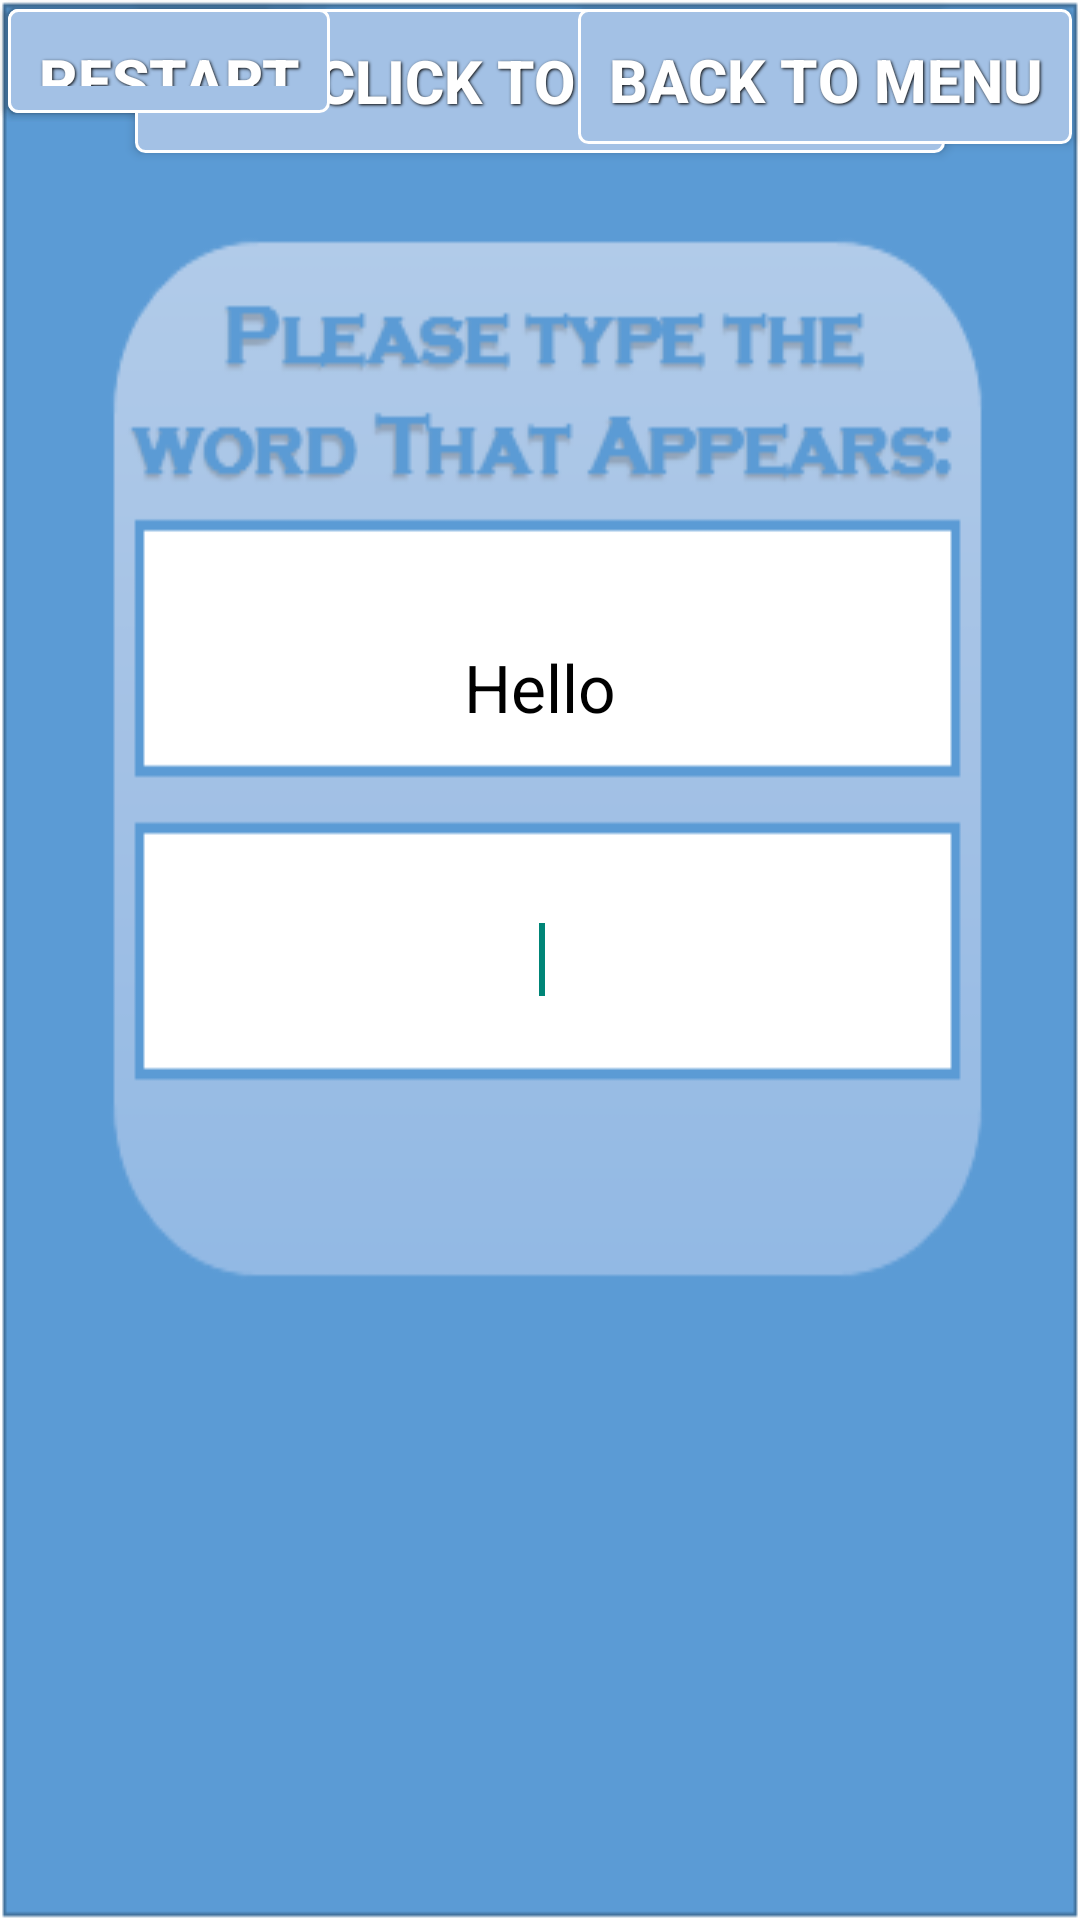

This screen was rendered from an Android layout file. Write that file and the resources it references.
<!-- AndroidManifest.xml: application theme AppTheme -->
<!-- res/layout/activity_main.xml -->
<RelativeLayout xmlns:android="http://schemas.android.com/apk/res/android"
    xmlns:tools="http://schemas.android.com/tools"
    android:layout_width="match_parent"
    android:layout_height="match_parent"
    android:paddingBottom="@dimen/activity_vertical_margin"
    android:paddingLeft="@dimen/activity_horizontal_margin"
    android:paddingRight="@dimen/activity_horizontal_margin"
    android:paddingTop="@dimen/activity_vertical_margin"
    tools:context="com.example.speedytext.MainActivity"
    android:background="@drawable/biggerbackground" >

    <EditText
        android:id="@+id/answer"
        android:layout_width="250dp"
        android:layout_height="70dp"
        android:layout_alignLeft="@+id/wordtoanswer"
        android:layout_centerVertical="true"
        android:background="@android:color/transparent"
        android:ems="10"
        android:inputType="textNoSuggestions|textVisiblePassword"
        android:gravity="center" >
        <requestFocus />
    </EditText>

    <TextView
        android:id="@+id/wordtoanswer"
        android:layout_width="250dp"
        android:layout_height="70dp"
        android:layout_above="@+id/answer"
        android:layout_centerHorizontal="true"
        android:layout_marginBottom="21dp"
        android:gravity="center"
        android:text="Hello"
        android:textAppearance="?android:attr/textAppearanceLarge"
        android:textColor="@android:color/black" />

    <TextView
        android:id="@+id/finaltally"
        android:layout_width="wrap_content"
        android:layout_height="wrap_content"
        android:layout_alignParentBottom="true"
        android:layout_centerHorizontal="true"
        android:layout_marginBottom="84dp"
        android:text=""
        android:textAppearance="?android:attr/textAppearanceLarge" />

    <TextView
        android:id="@+id/highscore"
        android:layout_width="wrap_content"
        android:layout_height="wrap_content"
        android:layout_alignParentBottom="true"
        android:layout_centerHorizontal="true"
        android:layout_marginBottom="49dp"
        android:text=""
        android:textAppearance="?android:attr/textAppearanceLarge" />

    <Button
        android:id="@+id/buttontobegin"
        style="@style/bluer_button"
        android:layout_width="270dp"
        android:layout_height="wrap_content"
        android:layout_alignParentTop="true"
        android:layout_centerHorizontal="true"
        android:text="Click to Begin" />

    <Button
        android:id="@+id/pause"
        style="@style/bluer_button"
        android:layout_width="wrap_content"
        android:layout_height="wrap_content"
        android:layout_alignBottom="@+id/clock"
        android:layout_alignParentLeft="true"
        android:layout_marginLeft="18dp"
        android:text="Pause" />
    <Button
        android:id="@+id/resume"
        style="@style/bluer_button"
        android:layout_width="wrap_content"
        android:layout_height="wrap_content"
        android:layout_alignBottom="@+id/clock"
        android:layout_alignParentLeft="true"
        android:layout_marginLeft="18dp"
        android:text="Resume" />
    <Button
        android:id="@+id/restart"
        style="@style/bluer_button"
        android:layout_width="wrap_content"
        android:layout_height="wrap_content"
        android:layout_alignBottom="@+id/clock"
        android:layout_alignParentLeft="true"
        android:layout_marginLeft="18dp"
        android:text="Restart" />

    <Button
        android:id="@+id/backbutton"
        style="@style/bluer_button"
        android:layout_width="wrap_content"
        android:layout_height="wrap_content"
        android:layout_alignBottom="@+id/buttontobegin"
        android:layout_alignParentRight="true"
        android:layout_marginRight="18dp"
        android:text="Back to Menu" />

    <TextView
        android:id="@+id/clock"
        android:layout_width="wrap_content"
        android:layout_height="wrap_content"
        android:layout_alignBaseline="@+id/buttontobegin"
        android:layout_alignBottom="@+id/buttontobegin"
        android:layout_alignRight="@+id/backbutton"
        android:text="Large Text"
        android:textAppearance="?android:attr/textAppearanceLarge" />

</RelativeLayout>
<!-- resources referenced by this layout -->
<resources>
  <!-- drawable biggerbackground: png bitmap (drawable-hdpi, 13511 bytes) -->
  <style name="bluer_button">
      <item name="android:layout_width">fill_parent</item>
      <item name="android:background">@drawable/bluerbutton</item>
      <item name="android:layout_height">wrap_content</item>
      <item name="android:textColor">#ffffff</item>
      <item name="android:gravity">center</item>
      <item name="android:layout_margin">3dp</item>
      <item name="android:textSize">20dp</item>
      <item name="android:textStyle">bold</item>
      <item name="android:shadowColor">#000000</item>
      <item name="android:shadowDx">1</item>
      <item name="android:shadowDy">1</item>
      <item name="android:shadowRadius">2</item>
    </style>
  <style name="AppTheme" parent="AppBaseTheme">
          
      </style>
  <!-- drawable bluerbutton (drawable-hdpi) -->
  <?xml version="1.0" encoding="utf-8"?>
  <selector xmlns:android="http://schemas.android.com/apk/res/android">
   <item android:state_pressed="true" >
    <shape>
    <solid
     android:color="#A3C1E5" />
    <stroke
     android:width="1dp"
     android:color="#A3C1E5" />
    <corners
     android:radius="3dp" />
    <padding
     android:left="10dp"
     android:top="10dp"
     android:right="10dp"
     android:bottom="10dp" />
    </shape>
   </item>
    <item>
    <shape>
    <gradient
     android:startColor="#A3C1E5"
     android:endColor="#A3C1E5"
     android:angle="270" />
    <stroke
     android:width="1dp"
     android:color="#FFFFFF" />
    <corners
     android:radius="3dp" />
    <padding
     android:left="10dp"
     android:top="10dp"
     android:right="10dp"
     android:bottom="10dp" />
   </shape>
   </item>
  </selector>
  <style name="AppBaseTheme" parent="Theme.AppCompat.Light">
          
      </style>
</resources>
